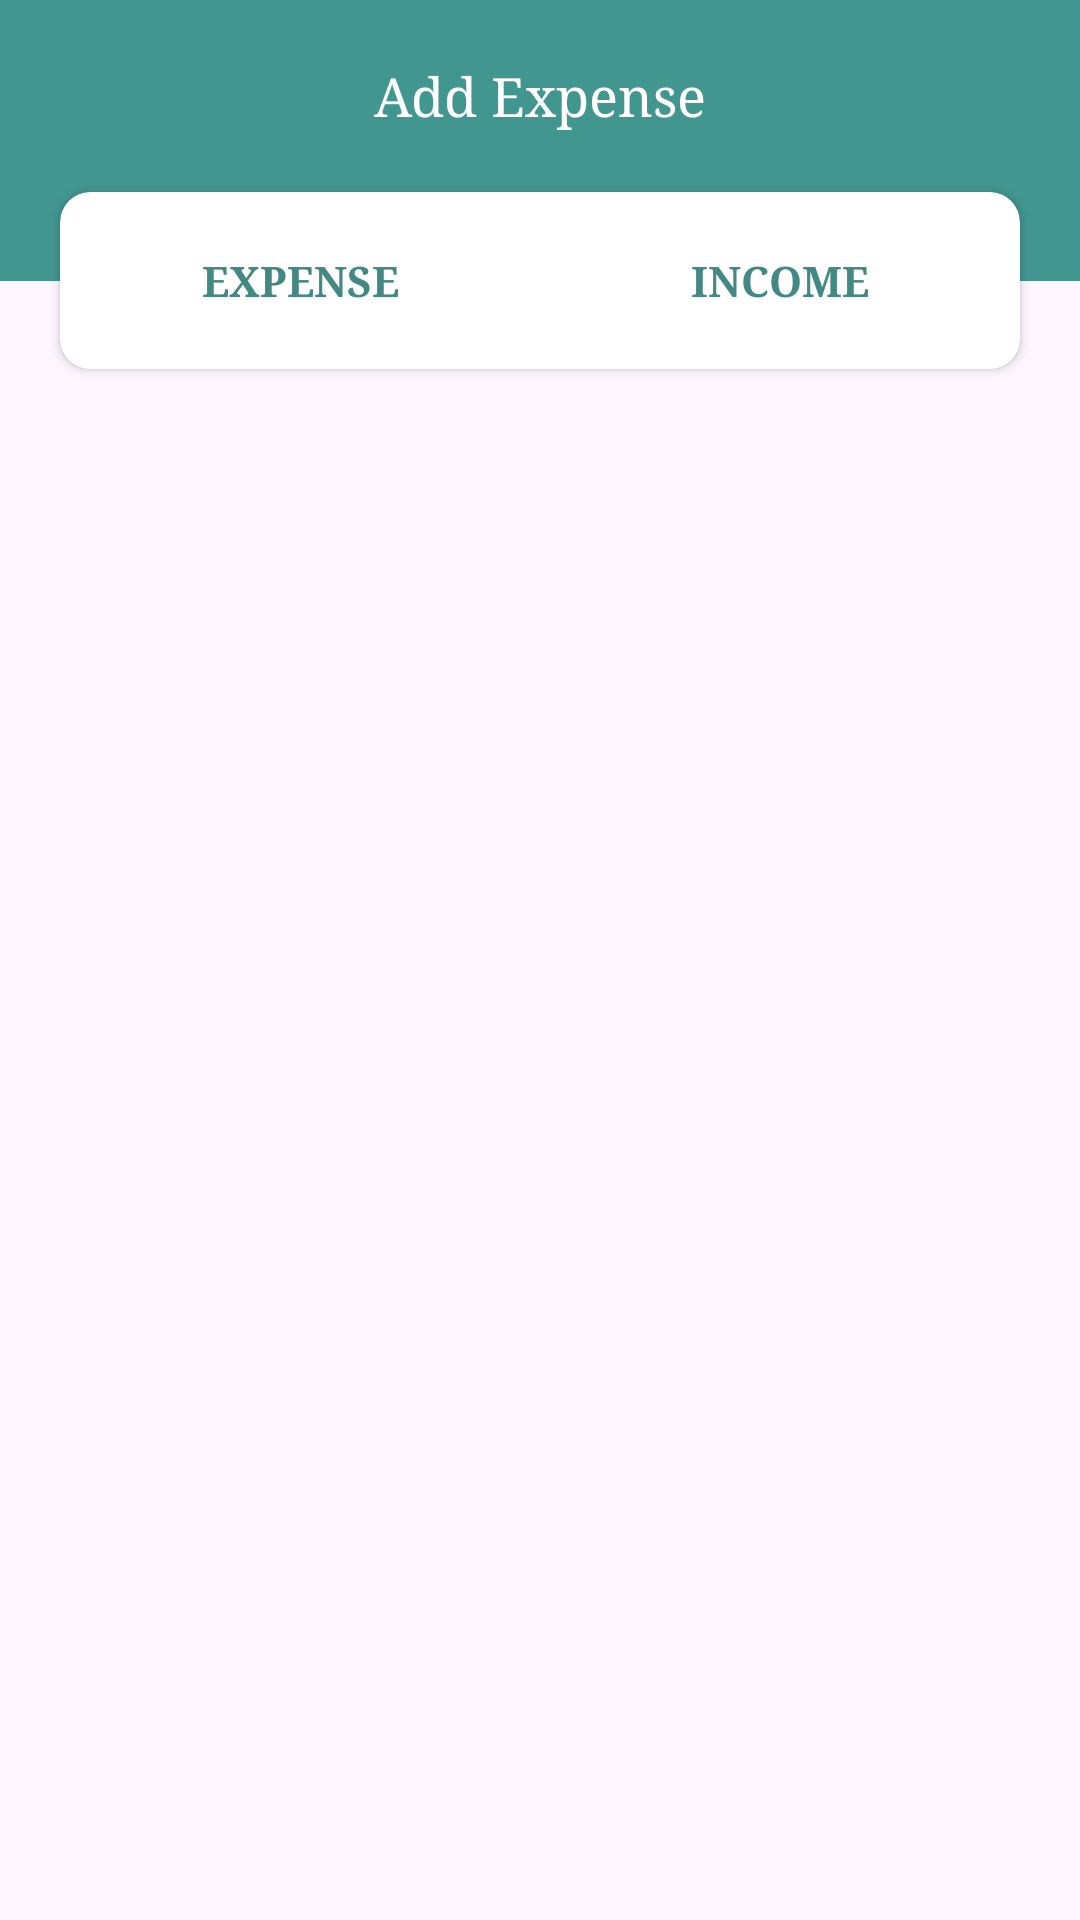

Layout XML and referenced resources for this Android screen:
<!-- AndroidManifest.xml: application theme Theme.ExpenseManagementApp -->
<!-- res/layout/activity_add.xml -->
<?xml version="1.0" encoding="utf-8"?>
<androidx.constraintlayout.widget.ConstraintLayout xmlns:android="http://schemas.android.com/apk/res/android"
    xmlns:app="http://schemas.android.com/apk/res-auto"
    xmlns:tools="http://schemas.android.com/tools"
    android:id="@+id/main"
    android:layout_width="match_parent"
    android:layout_height="match_parent"
    tools:context=".ui.activity.AddActivity">

    <androidx.constraintlayout.widget.ConstraintLayout
        android:id="@+id/constraintLayout3"
        android:layout_width="match_parent"
        android:layout_height="wrap_content"
        android:background="@color/primary"
        android:paddingBottom="50dp"
        app:layout_constraintEnd_toEndOf="parent"
        app:layout_constraintStart_toStartOf="parent"
        tools:ignore="MissingConstraints">

        <ImageView
            android:id="@+id/btn_back"
            android:layout_width="wrap_content"
            android:layout_height="wrap_content"
            android:layout_margin="20dp"
            android:src="@drawable/icon_chevron_left"
            app:layout_constraintStart_toStartOf="parent"
            app:layout_constraintTop_toTopOf="parent" />

        <TextView
            android:id="@+id/textView6"
            android:layout_width="wrap_content"
            android:layout_height="wrap_content"
            android:layout_marginTop="20dp"
            android:fontFamily="serif"
            android:text="Add Expense"
            android:textColor="@color/white"
            android:textSize="18sp"
            app:layout_constraintEnd_toEndOf="parent"
            app:layout_constraintStart_toStartOf="parent"
            app:layout_constraintTop_toTopOf="parent" />

    </androidx.constraintlayout.widget.ConstraintLayout>

    <androidx.cardview.widget.CardView
        android:id="@+id/cardView"
        android:layout_width="match_parent"
        android:layout_height="wrap_content"
        android:layout_marginHorizontal="20dp"
        android:layout_marginTop="-30dp"
        app:cardCornerRadius="10dp"
        app:layout_constraintTop_toBottomOf="@+id/constraintLayout3"
        tools:ignore="MissingConstraints"
        tools:layout_editor_absoluteX="20dp">

        <LinearLayout
            android:layout_width="match_parent"
            android:layout_height="wrap_content"
            android:orientation="horizontal">

            <androidx.appcompat.widget.AppCompatButton
                android:id="@+id/btn_expense"
                android:layout_width="match_parent"
                android:layout_height="wrap_content"
                android:layout_weight="1"
                android:background="?attr/selectableItemBackground"
                android:fontFamily="serif"
                android:padding="20dp"
                android:text="Expense"
                android:textAlignment="center"
                android:textColor="#438883"
                android:textStyle="bold"
                tools:ignore="BottomAppBar" />

            <androidx.appcompat.widget.AppCompatButton
                android:id="@+id/btn_income"
                android:layout_width="match_parent"
                android:layout_height="wrap_content"
                android:layout_weight="1"
                android:background="?attr/selectableItemBackground"
                android:fontFamily="serif"
                android:padding="20dp"
                android:text="Income"
                android:textAlignment="center"
                android:textColor="#438883"
                android:textStyle="bold"
                tools:ignore="BottomAppBar" />
        </LinearLayout>
    </androidx.cardview.widget.CardView>

    <FrameLayout
        android:id="@+id/addLayout"
        android:layout_width="0dp"
        android:layout_height="0dp"
        app:layout_constraintBottom_toBottomOf="parent"
        app:layout_constraintEnd_toEndOf="parent"
        app:layout_constraintHorizontal_bias="0.0"
        app:layout_constraintStart_toStartOf="parent"
        app:layout_constraintTop_toBottomOf="@+id/cardView"
        app:layout_constraintVertical_bias="0.0"
        tools:ignore="MissingConstraints" />
</androidx.constraintlayout.widget.ConstraintLayout>
<!-- resources referenced by this layout -->
<resources>
  <color name="primary">#429690</color>
  <color name="white">#FFFFFFFF</color>
  <style name="Theme.ExpenseManagementApp" parent="Base.Theme.ExpenseManagementApp" />
  <style name="Base.Theme.ExpenseManagementApp" parent="Theme.Material3.DayNight.NoActionBar">
          
          
      </style>
</resources>
